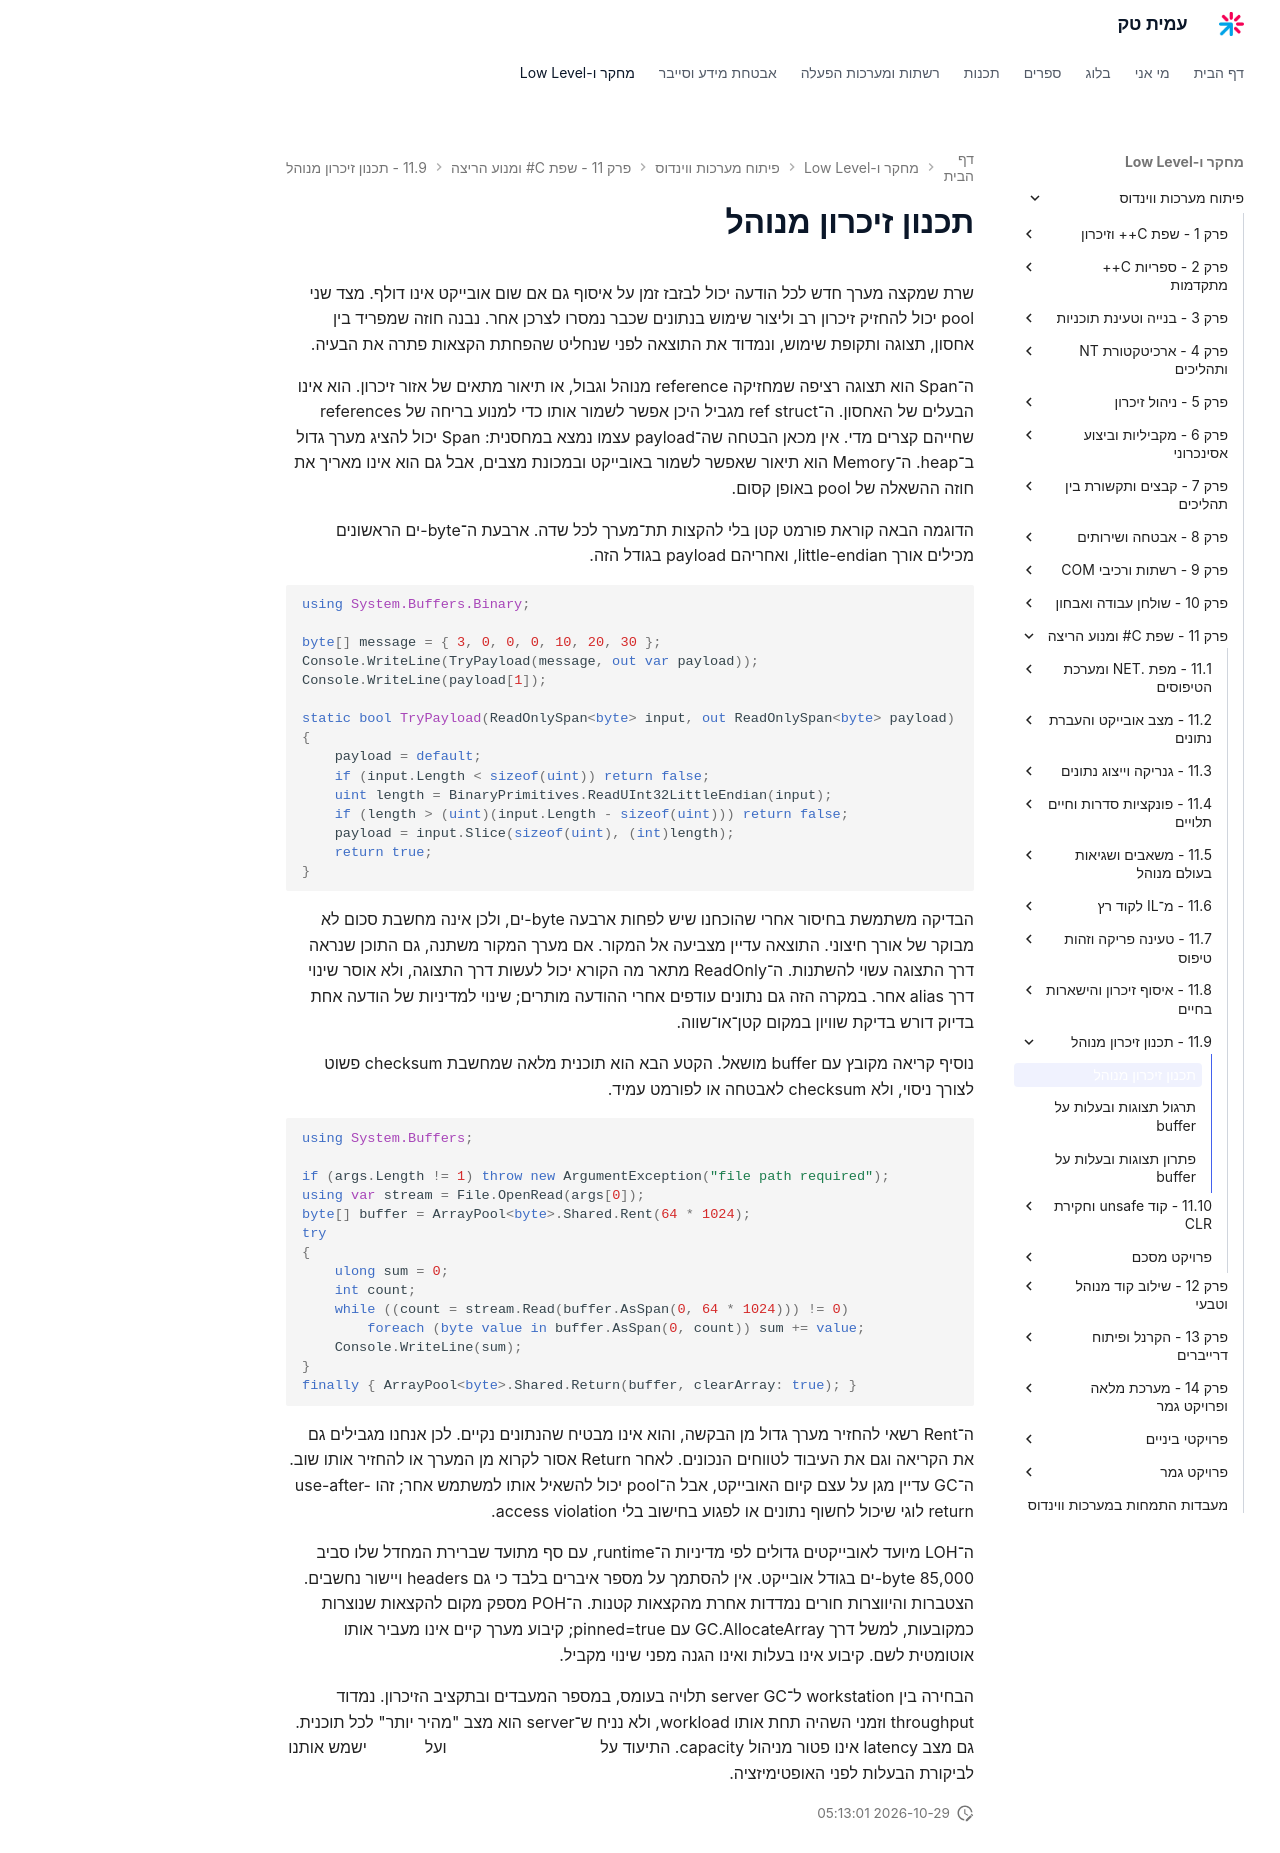

repository: AmitPinchasi/amittech · page: פיתוח-מערכות-ווינדוס/11 - שפת C# ומנוע הריצה/11.9 - תכנון זיכרון מנוהל/11.9 - תכנון זיכרון מנוהל - הרצאה/index.html · generator: mkdocs

# תכנון זיכרון מנוהל

שרת שמקצה מערך חדש לכל הודעה יכול לבזבז זמן על איסוף גם אם שום אובייקט אינו דולף. מצד שני pool יכול להחזיק זיכרון רב וליצור שימוש בנתונים שכבר נמסרו לצרכן אחר. נבנה חוזה שמפריד בין אחסון, תצוגה ותקופת שימוש, ונמדוד את התוצאה לפני שנחליט שהפחתת הקצאות פתרה את הבעיה.

ה־Span<T> הוא תצוגה רציפה שמחזיקה reference מנוהל וגבול, או תיאור מתאים של אזור זיכרון. הוא אינו הבעלים של האחסון. ה־ref struct מגביל היכן אפשר לשמור אותו כדי למנוע בריחה של references שחייהם קצרים מדי. אין מכאן הבטחה שה־payload עצמו נמצא במחסנית: Span יכול להציג מערך גדול ב־heap. ה־Memory<T> הוא תיאור שאפשר לשמור באובייקט ובמכונת מצבים, אבל גם הוא אינו מאריך את חוזה ההשאלה של pool באופן קסום.

הדוגמה הבאה קוראת פורמט קטן בלי להקצות תת־מערך לכל שדה. ארבעת ה־byte-ים הראשונים מכילים אורך little-endian, ואחריהם payload בגודל הזה.

```csharp
using System.Buffers.Binary;

byte[] message = { 3, 0, 0, 0, 10, 20, 30 };
Console.WriteLine(TryPayload(message, out var payload));
Console.WriteLine(payload[1]);

static bool TryPayload(ReadOnlySpan<byte> input, out ReadOnlySpan<byte> payload)
{
    payload = default;
    if (input.Length < sizeof(uint)) return false;
    uint length = BinaryPrimitives.ReadUInt32LittleEndian(input);
    if (length > (uint)(input.Length - sizeof(uint))) return false;
    payload = input.Slice(sizeof(uint), (int)length);
    return true;
}
```

הבדיקה משתמשת בחיסור אחרי שהוכחנו שיש לפחות ארבעה byte-ים, ולכן אינה מחשבת סכום לא מבוקר של אורך חיצוני. התוצאה עדיין מצביעה אל המקור. אם מערך המקור משתנה, גם התוכן שנראה דרך התצוגה עשוי להשתנות. ה־ReadOnly מתאר מה הקורא יכול לעשות דרך התצוגה, ולא אוסר שינוי דרך alias אחר. במקרה הזה גם נתונים עודפים אחרי ההודעה מותרים; שינוי למדיניות של הודעה אחת בדיוק דורש בדיקת שוויון במקום קטן־או־שווה.

נוסיף קריאה מקובץ עם buffer מושאל. הקטע הבא הוא תוכנית מלאה שמחשבת checksum פשוט לצורך ניסוי, ולא checksum לאבטחה או לפורמט עמיד.

```csharp
using System.Buffers;

if (args.Length != 1) throw new ArgumentException("file path required");
using var stream = File.OpenRead(args[0]);
byte[] buffer = ArrayPool<byte>.Shared.Rent(64 * 1024);
try
{
    ulong sum = 0;
    int count;
    while ((count = stream.Read(buffer.AsSpan(0, 64 * 1024))) != 0)
        foreach (byte value in buffer.AsSpan(0, count)) sum += value;
    Console.WriteLine(sum);
}
finally { ArrayPool<byte>.Shared.Return(buffer, clearArray: true); }
```

ה־Rent רשאי להחזיר מערך גדול מן הבקשה, והוא אינו מבטיח שהנתונים נקיים. לכן אנחנו מגבילים גם את הקריאה וגם את העיבוד לטווחים הנכונים. לאחר Return אסור לקרוא מן המערך או להחזיר אותו שוב. ה־GC עדיין מגן על עצם קיום האובייקט, אבל ה־pool יכול להשאיל אותו למשתמש אחר; זהו use-after-return לוגי שיכול לחשוף נתונים או לפגוע בחישוב בלי access violation.

ה־LOH מיועד לאובייקטים גדולים לפי מדיניות ה־runtime, עם סף מתועד שברירת המחדל שלו סביב 85,000 byte-ים בגודל אובייקט. אין להסתמך על מספר איברים בלבד כי גם headers ויישור נחשבים. הצטברות והיווצרות חורים נמדדות אחרת מהקצאות קטנות. ה־POH מספק מקום להקצאות שנוצרות כמקובעות, למשל דרך GC.AllocateArray עם pinned=true; קיבוע מערך קיים אינו מעביר אותו אוטומטית לשם. קיבוע אינו בעלות ואינו הגנה מפני שינוי מקביל.

הבחירה בין workstation ל־server GC תלויה בעומס, במספר המעבדים ובתקציב הזיכרון. נמדוד throughput וזמני השהיה תחת אותו workload, ולא נניח ש־server הוא מצב "מהיר יותר" לכל תוכנית. גם מצב latency אינו פטור מניהול capacity. התיעוד על [חוזי Memory ו־Span](https://learn.microsoft.com/en-us/dotnet/standard/memory-and-spans/memory-t-usage-guidelines) ועל [ה־LOH](https://learn.microsoft.com/en-us/dotnet/standard/garbage-collection/large-object-heap) ישמש אותנו לביקורת הבעלות לפני האופטימיזציה.
